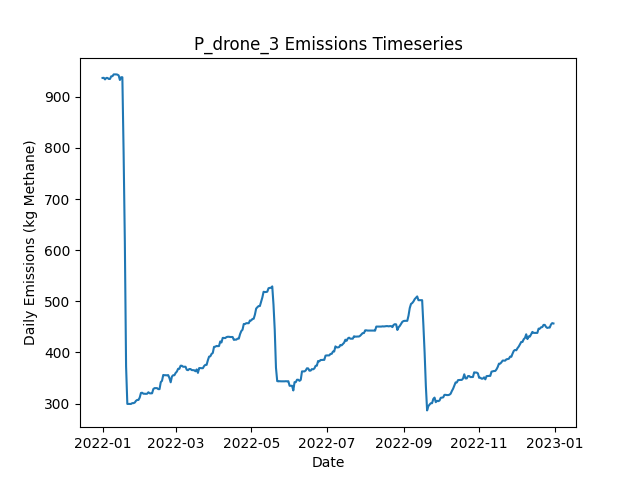

Source data for this figure (header and first rows):
Date, Daily Emissions (Kg Methane), Daily Mitigable Emissions (Kg Methane), Daily Non-Mitigable Emissions (Kg Methan…, Daily Cost ($), Active Leaks, New Leaks, Leaks Repaired, Leaks Naturally Repaired, Leaks Tagged, Daily Repair Cost ($), Daily Natural Repair Cost ($), drone Deployment Cost ($), drone Sites flagged for Follow-Up, drone Leaks tagged for repair, drone Sites Visited, drone Travel Time (Minutes), drone Survey Time (Minutes), OGI_FU Deployment Cost ($), OGI_FU Sites flagged for Follow-Up, OGI_FU Leaks tagged for repair, OGI_FU Sites Visited, OGI_FU Travel Time (Minutes), OGI_FU Survey Time (Minutes)
2022-01-01, 937, 669.5, 267.6, 500, 356, 358, 0, 2, 0.00000, 0.00000, 400, 500, 0, , 9, 300, 180, 0.00000, , 0, 0, 0, 0
2022-01-02, 937.3, 669.7, 267.6, 500, 357, 1, 0, 0, 0.00000, 0.00000, 0.00000, 500, 0, , 1, 30, 20, 0.00000, , 0, 0, 0, 0
2022-01-03, 934.1, 666.5, 267.6, 1000, 355, 0, 0, 2, 55, 0.00000, 400, 0.00000, 9, , 0, 0, 0, 1000, , 55, 3, 120, 360
2022-01-04, 937, 669.5, 267.6, 1000, 357, 2, 0, 0, 61, 0.00000, 0.00000, 0.00000, 1, , 0, 0, 0, 1000, , 61, 3, 120, 360
2022-01-05, 937, 669.5, 267.6, 1000, 357, 0, 0, 0, 76, 0.00000, 0.00000, 0.00000, 0, , 0, 0, 0, 1000, , 76, 3, 120, 360
2022-01-06, 935.1, 669.5, 265.6, 500, 356, 0, 0, 0, 24, 0.00000, 0.00000, 0.00000, 0, , 0, 0, 0, 500, , 24, 1, 30, 120
2022-01-07, 935.1, 669.5, 265.6, 0.00000, 356, 0, 0, 0, 0.00000, 0.00000, 0.00000, 0.00000, 0, , 0, 0, 0, 0.00000, , 0, 0, 0, 0
2022-01-08, 940.2, 674.6, 265.6, 0.00000, 357, 2, 0, 1, 0.00000, 0.00000, 200, 0.00000, 0, , 0, 0, 0, 0.00000, , 0, 0, 0, 0
2022-01-09, 940.4, 674.8, 265.6, 0.00000, 358, 1, 0, 0, 0.00000, 0.00000, 0.00000, 0.00000, 0, , 0, 0, 0, 0.00000, , 0, 0, 0, 0
2022-01-10, 944, 676.4, 267.6, 0.00000, 360, 2, 0, 0, 0.00000, 0.00000, 0.00000, 0.00000, 0, , 0, 0, 0, 0.00000, , 0, 0, 0, 0
2022-01-11, 944, 676.4, 267.6, 0.00000, 360, 0, 0, 0, 0.00000, 0.00000, 0.00000, 0.00000, 0, , 0, 0, 0, 0.00000, , 0, 0, 0, 0
2022-01-12, 944, 676.4, 267.6, 0.00000, 360, 0, 0, 0, 0.00000, 0.00000, 0.00000, 0.00000, 0, , 0, 0, 0, 0.00000, , 0, 0, 0, 0
2022-01-13, 943.5, 675.9, 267.6, 0.00000, 359, 0, 0, 1, 0.00000, 0.00000, 200, 0.00000, 0, , 0, 0, 0, 0.00000, , 0, 0, 0, 0
2022-01-14, 942, 684.6, 257.3, 0.00000, 359, 2, 0, 0, 0.00000, 0.00000, 0.00000, 0.00000, 0, , 0, 0, 0, 0.00000, , 0, 0, 0, 0
2022-01-15, 933, 684.6, 248.4, 0.00000, 358, 0, 0, 0, 0.00000, 0.00000, 0.00000, 0.00000, 0, , 0, 0, 0, 0.00000, , 0, 0, 0, 0
2022-01-16, 938.4, 690, 248.4, 0.00000, 360, 2, 0, 0, 0.00000, 0.00000, 0.00000, 0.00000, 0, , 0, 0, 0, 0.00000, , 0, 0, 0, 0
2022-01-17, 938.4, 690, 248.4, 0.00000, 360, 0, 0, 0, 0.00000, 0.00000, 0.00000, 0.00000, 0, , 0, 0, 0, 0.00000, , 0, 0, 0, 0
2022-01-18, 791.6, 542.5, 249.1, 9000, 318, 3, 45, 0, 0.00000, 9000, 0.00000, 0.00000, 0, , 0, 0, 0, 0.00000, , 0, 0, 0, 0
2022-01-19, 616.2, 367.1, 249.1, 10800, 265, 1, 54, 0, 0.00000, 10800, 0.00000, 0.00000, 0, , 0, 0, 0, 0.00000, , 0, 0, 0, 0
2022-01-20, 372.9, 123.8, 249.1, 14200, 195, 1, 71, 0, 0.00000, 14200, 0.00000, 0.00000, 0, , 0, 0, 0, 0.00000, , 0, 0, 0, 0
2022-01-21, 299.4, 52.29, 247.1, 4400, 175, 3, 22, 0, 0.00000, 4400, 0.00000, 0.00000, 0, , 0, 0, 0, 0.00000, , 0, 0, 0, 0
2022-01-22, 299.4, 52.29, 247.1, 0.00000, 175, 0, 0, 0, 0.00000, 0.00000, 0.00000, 0.00000, 0, , 0, 0, 0, 0.00000, , 0, 0, 0, 0
2022-01-23, 299.4, 52.29, 247.1, 0.00000, 175, 0, 0, 0, 0.00000, 0.00000, 0.00000, 0.00000, 0, , 0, 0, 0, 0.00000, , 0, 0, 0, 0
2022-01-24, 299.4, 52.29, 247.1, 0.00000, 175, 0, 0, 0, 0.00000, 0.00000, 0.00000, 0.00000, 0, , 0, 0, 0, 0.00000, , 0, 0, 0, 0
2022-01-25, 300.9, 53.85, 247.1, 0.00000, 176, 1, 0, 0, 0.00000, 0.00000, 0.00000, 0.00000, 0, , 0, 0, 0, 0.00000, , 0, 0, 0, 0
2022-01-26, 300.9, 53.85, 247.1, 0.00000, 176, 0, 0, 0, 0.00000, 0.00000, 0.00000, 0.00000, 0, , 0, 0, 0, 0.00000, , 0, 0, 0, 0
2022-01-27, 302.1, 55.19, 246.9, 0.00000, 175, 1, 0, 1, 0.00000, 0.00000, 200, 0.00000, 0, , 0, 0, 0, 0.00000, , 0, 0, 0, 0
2022-01-28, 305.5, 60.55, 244.9, 0.00000, 176, 2, 0, 0, 0.00000, 0.00000, 0.00000, 0.00000, 0, , 0, 0, 0, 0.00000, , 0, 0, 0, 0
2022-01-29, 307.2, 60.33, 246.9, 0.00000, 176, 1, 0, 1, 0.00000, 0.00000, 200, 0.00000, 0, , 0, 0, 0, 0.00000, , 0, 0, 0, 0
2022-01-30, 307.2, 60.33, 246.9, 0.00000, 176, 0, 0, 0, 0.00000, 0.00000, 0.00000, 0.00000, 0, , 0, 0, 0, 0.00000, , 0, 0, 0, 0
2022-01-31, 311.9, 63.01, 248.8, 0.00000, 178, 2, 0, 0, 0.00000, 0.00000, 0.00000, 0.00000, 0, , 0, 0, 0, 0.00000, , 0, 0, 0, 0
2022-02-01, 320.8, 65.69, 255.1, 0.00000, 179, 2, 0, 0, 0.00000, 0.00000, 0.00000, 0.00000, 0, , 0, 0, 0, 0.00000, , 0, 0, 0, 0
2022-02-02, 321.3, 65.69, 255.6, 0.00000, 180, 1, 0, 0, 0.00000, 0.00000, 0.00000, 0.00000, 0, , 0, 0, 0, 0.00000, , 0, 0, 0, 0
2022-02-03, 319.3, 65.69, 253.6, 0.00000, 179, 0, 0, 0, 0.00000, 0.00000, 0.00000, 0.00000, 0, , 0, 0, 0, 0.00000, , 0, 0, 0, 0
2022-02-04, 319.3, 65.69, 253.6, 0.00000, 179, 0, 0, 0, 0.00000, 0.00000, 0.00000, 0.00000, 0, , 0, 0, 0, 0.00000, , 0, 0, 0, 0
2022-02-05, 319.1, 65.69, 253.4, 0.00000, 178, 0, 0, 0, 0.00000, 0.00000, 0.00000, 0.00000, 0, , 0, 0, 0, 0.00000, , 0, 0, 0, 0
2022-02-06, 319.3, 65.92, 253.4, 0.00000, 179, 1, 0, 0, 0.00000, 0.00000, 0.00000, 0.00000, 0, , 0, 0, 0, 0.00000, , 0, 0, 0, 0
2022-02-07, 322.2, 68.82, 253.4, 0.00000, 181, 2, 0, 0, 0.00000, 0.00000, 0.00000, 0.00000, 0, , 0, 0, 0, 0.00000, , 0, 0, 0, 0
2022-02-08, 320.2, 68.82, 251.4, 0.00000, 180, 0, 0, 0, 0.00000, 0.00000, 0.00000, 0.00000, 0, , 0, 0, 0, 0.00000, , 0, 0, 0, 0
2022-02-09, 320, 68.82, 251.2, 0.00000, 179, 0, 0, 0, 0.00000, 0.00000, 0.00000, 0.00000, 0, , 0, 0, 0, 0.00000, , 0, 0, 0, 0
2022-02-10, 320.2, 69.05, 251.2, 0.00000, 180, 1, 0, 0, 0.00000, 0.00000, 0.00000, 0.00000, 0, , 0, 0, 0, 0.00000, , 0, 0, 0, 0
2022-02-11, 328.5, 77.31, 251.2, 0.00000, 181, 1, 0, 0, 0.00000, 0.00000, 0.00000, 0.00000, 0, , 0, 0, 0, 0.00000, , 0, 0, 0, 0
2022-02-12, 330.3, 79.1, 251.2, 0.00000, 183, 2, 0, 0, 0.00000, 0.00000, 0.00000, 0.00000, 0, , 0, 0, 0, 0.00000, , 0, 0, 0, 0
2022-02-13, 330.3, 79.1, 251.2, 0.00000, 183, 0, 0, 0, 0.00000, 0.00000, 0.00000, 0.00000, 0, , 0, 0, 0, 0.00000, , 0, 0, 0, 0
2022-02-14, 330.3, 79.1, 251.2, 0.00000, 183, 0, 0, 0, 0.00000, 0.00000, 0.00000, 0.00000, 0, , 0, 0, 0, 0.00000, , 0, 0, 0, 0
2022-02-15, 328.3, 79.1, 249.2, 0.00000, 182, 0, 0, 0, 0.00000, 0.00000, 0.00000, 0.00000, 0, , 0, 0, 0, 0.00000, , 0, 0, 0, 0
2022-02-16, 328.3, 79.1, 249.2, 0.00000, 182, 0, 0, 0, 0.00000, 0.00000, 0.00000, 0.00000, 0, , 0, 0, 0, 0.00000, , 0, 0, 0, 0
2022-02-17, 342, 85.13, 256.8, 0.00000, 183, 2, 0, 0, 0.00000, 0.00000, 0.00000, 0.00000, 0, , 0, 0, 0, 0.00000, , 0, 0, 0, 0
2022-02-18, 344.6, 87.82, 256.8, 0.00000, 184, 1, 0, 0, 0.00000, 0.00000, 0.00000, 0.00000, 0, , 0, 0, 0, 0.00000, , 0, 0, 0, 0
2022-02-19, 356, 96.53, 259.5, 0.00000, 188, 4, 0, 0, 0.00000, 0.00000, 0.00000, 0.00000, 0, , 0, 0, 0, 0.00000, , 0, 0, 0, 0
2022-02-20, 355.5, 96.08, 259.5, 0.00000, 187, 0, 0, 1, 0.00000, 0.00000, 200, 0.00000, 0, , 0, 0, 0, 0.00000, , 0, 0, 0, 0
2022-02-21, 355.5, 96.08, 259.5, 0.00000, 187, 0, 0, 0, 0.00000, 0.00000, 0.00000, 0.00000, 0, , 0, 0, 0, 0.00000, , 0, 0, 0, 0
2022-02-22, 355.3, 95.86, 259.5, 0.00000, 186, 0, 0, 1, 0.00000, 0.00000, 200, 0.00000, 0, , 0, 0, 0, 0.00000, , 0, 0, 0, 0
2022-02-23, 355.8, 104.6, 251.2, 0.00000, 187, 2, 0, 0, 0.00000, 0.00000, 0.00000, 0.00000, 0, , 0, 0, 0, 0.00000, , 0, 0, 0, 0
2022-02-24, 350, 107.7, 242.3, 0.00000, 188, 2, 0, 0, 0.00000, 0.00000, 0.00000, 0.00000, 0, , 0, 0, 0, 0.00000, , 0, 0, 0, 0
2022-02-25, 341.7, 107.7, 234, 0.00000, 188, 1, 0, 0, 0.00000, 0.00000, 0.00000, 0.00000, 0, , 0, 0, 0, 0.00000, , 0, 0, 0, 0
2022-02-26, 352.9, 109.9, 242.9, 0.00000, 189, 2, 0, 1, 0.00000, 0.00000, 200, 0.00000, 0, , 0, 0, 0, 0.00000, , 0, 0, 0, 0
2022-02-27, 355.5, 112.6, 242.9, 0.00000, 190, 1, 0, 0, 0.00000, 0.00000, 0.00000, 0.00000, 0, , 0, 0, 0, 0.00000, , 0, 0, 0, 0
2022-02-28, 355.5, 112.6, 242.9, 0.00000, 190, 0, 0, 0, 0.00000, 0.00000, 0.00000, 0.00000, 0, , 0, 0, 0, 0.00000, , 0, 0, 0, 0
2022-03-01, 360, 117.1, 242.9, 0.00000, 191, 1, 0, 0, 0.00000, 0.00000, 0.00000, 0.00000, 0, , 0, 0, 0, 0.00000, , 0, 0, 0, 0
... 305 more rows
